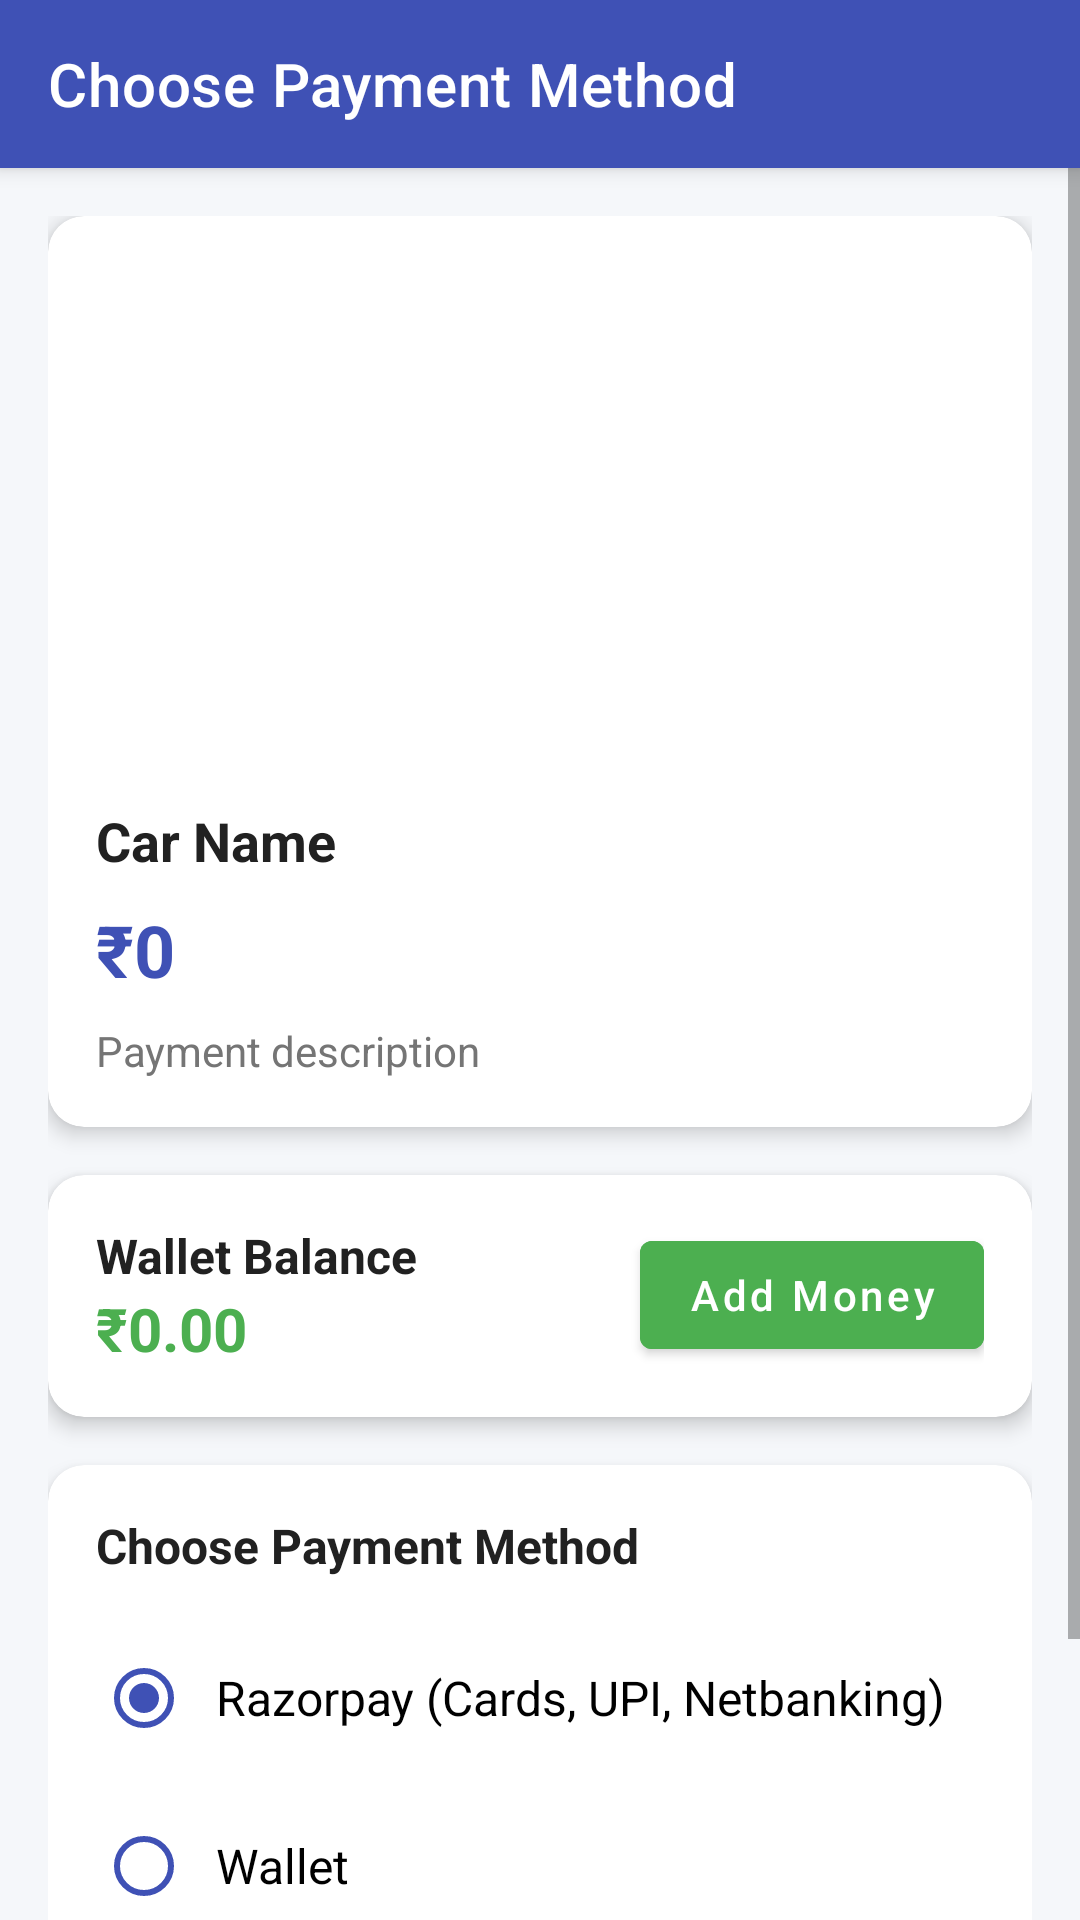

Layout XML and referenced resources for this Android screen:
<!-- AndroidManifest.xml: activity theme Theme.MaterialComponents.Light.NoActionBar -->
<!-- res/layout/activity_payment_method.xml -->
<?xml version="1.0" encoding="utf-8"?>
<androidx.constraintlayout.widget.ConstraintLayout xmlns:android="http://schemas.android.com/apk/res/android"
    xmlns:app="http://schemas.android.com/apk/res-auto"
    xmlns:tools="http://schemas.android.com/tools"
    android:layout_width="match_parent"
    android:layout_height="match_parent"
    android:background="#F5F7FA"
    tools:context=".PaymentMethodActivity">

    
    <androidx.appcompat.widget.Toolbar
        android:id="@+id/toolbar"
        android:layout_width="match_parent"
        android:layout_height="?attr/actionBarSize"
        android:background="#3F51B5"
        android:elevation="4dp"
        android:theme="@style/ThemeOverlay.AppCompat.Dark.ActionBar"
        app:layout_constraintEnd_toEndOf="parent"
        app:layout_constraintStart_toStartOf="parent"
        app:layout_constraintTop_toTopOf="parent"
        app:title="Choose Payment Method" />

    <ScrollView
        android:layout_width="0dp"
        android:layout_height="0dp"
        app:layout_constraintBottom_toBottomOf="parent"
        app:layout_constraintEnd_toEndOf="parent"
        app:layout_constraintStart_toStartOf="parent"
        app:layout_constraintTop_toBottomOf="@+id/toolbar">

        <LinearLayout
            android:layout_width="match_parent"
            android:layout_height="wrap_content"
            android:orientation="vertical"
            android:padding="16dp">

            
            <androidx.cardview.widget.CardView
                android:layout_width="match_parent"
                android:layout_height="wrap_content"
                android:layout_marginBottom="16dp"
                app:cardCornerRadius="12dp"
                app:cardElevation="4dp">

                <LinearLayout
                    android:layout_width="match_parent"
                    android:layout_height="wrap_content"
                    android:orientation="vertical">

                    
                    <ImageView
                        android:id="@+id/iv_car_image"
                        android:layout_width="match_parent"
                        android:layout_height="180dp"
                        android:scaleType="centerCrop"
                        android:src="@drawable/car_placeholder"
                        android:contentDescription="Car Image" />

                    
                    <LinearLayout
                        android:layout_width="match_parent"
                        android:layout_height="wrap_content"
                        android:orientation="vertical"
                        android:padding="16dp">

                        
                        <TextView
                            android:id="@+id/tv_car_name"
                            android:layout_width="match_parent"
                            android:layout_height="wrap_content"
                            android:text="Car Name"
                            android:textColor="#212121"
                            android:textSize="18sp"
                            android:textStyle="bold"
                            android:layout_marginBottom="8dp" />

                        
                        <TextView
                            android:id="@+id/tv_payment_amount"
                            android:layout_width="match_parent"
                            android:layout_height="wrap_content"
                            android:text="₹0"
                            android:textColor="#3F51B5"
                            android:textSize="24sp"
                            android:textStyle="bold"
                            android:layout_marginBottom="8dp" />

                        
                        <TextView
                            android:id="@+id/tv_payment_description"
                            android:layout_width="match_parent"
                            android:layout_height="wrap_content"
                            android:text="Payment description"
                            android:textColor="#757575"
                            android:textSize="14sp" />
                    </LinearLayout>
                </LinearLayout>
            </androidx.cardview.widget.CardView>

            
            <androidx.cardview.widget.CardView
                android:id="@+id/wallet_balance_card"
                android:layout_width="match_parent"
                android:layout_height="wrap_content"
                android:layout_marginBottom="16dp"
                app:cardCornerRadius="12dp"
                app:cardElevation="4dp">

                <LinearLayout
                    android:layout_width="match_parent"
                    android:layout_height="wrap_content"
                    android:orientation="horizontal"
                    android:padding="16dp">

                    <LinearLayout
                        android:layout_width="0dp"
                        android:layout_height="wrap_content"
                        android:layout_weight="1"
                        android:orientation="vertical">

                        <TextView
                            android:layout_width="wrap_content"
                            android:layout_height="wrap_content"
                            android:text="Wallet Balance"
                            android:textColor="#212121"
                            android:textSize="16sp"
                            android:textStyle="bold" />

                        <TextView
                            android:id="@+id/tv_wallet_balance"
                            android:layout_width="wrap_content"
                            android:layout_height="wrap_content"
                            android:text="₹0.00"
                            android:textColor="#4CAF50"
                            android:textSize="20sp"
                            android:textStyle="bold" />
                    </LinearLayout>

                    <Button
                        android:id="@+id/btn_add_money"
                        android:layout_width="wrap_content"
                        android:layout_height="wrap_content"
                        android:text="Add Money"
                        android:textAllCaps="false"
                        android:backgroundTint="#4CAF50" />
                </LinearLayout>
            </androidx.cardview.widget.CardView>

            
            <androidx.cardview.widget.CardView
                android:layout_width="match_parent"
                android:layout_height="wrap_content"
                android:layout_marginBottom="16dp"
                app:cardCornerRadius="12dp"
                app:cardElevation="4dp">

                <LinearLayout
                    android:layout_width="match_parent"
                    android:layout_height="wrap_content"
                    android:orientation="vertical"
                    android:padding="16dp">

                    <TextView
                        android:layout_width="match_parent"
                        android:layout_height="wrap_content"
                        android:text="Choose Payment Method"
                        android:textColor="#212121"
                        android:textSize="16sp"
                        android:textStyle="bold"
                        android:layout_marginBottom="16dp" />

                    <RadioGroup
                        android:id="@+id/payment_method_group"
                        android:layout_width="match_parent"
                        android:layout_height="wrap_content"
                        android:orientation="vertical">

                        
                        <RadioButton
                            android:id="@+id/radio_razorpay"
                            android:layout_width="match_parent"
                            android:layout_height="wrap_content"
                            android:checked="true"
                            android:text="Razorpay (Cards, UPI, Netbanking)"
                            android:textSize="16sp"
                            android:paddingStart="8dp"
                            android:paddingEnd="8dp"
                            android:layout_marginBottom="8dp"
                            android:buttonTint="#3F51B5" />

                        
                        <RadioButton
                            android:id="@+id/radio_wallet"
                            android:layout_width="match_parent"
                            android:layout_height="wrap_content"
                            android:text="Wallet"
                            android:textSize="16sp"
                            android:paddingStart="8dp"
                            android:paddingEnd="8dp"
                            android:buttonTint="#3F51B5" />
                    </RadioGroup>
                </LinearLayout>
            </androidx.cardview.widget.CardView>

            
            <Button
                android:id="@+id/btn_proceed_payment"
                android:layout_width="match_parent"
                android:layout_height="wrap_content"
                android:text="Proceed to Payment"
                android:textAllCaps="false"
                android:textSize="16sp"
                android:paddingTop="12dp"
                android:paddingBottom="12dp"
                android:backgroundTint="#3F51B5" />
        </LinearLayout>
    </ScrollView>
</androidx.constraintlayout.widget.ConstraintLayout>
<!-- resources referenced by this layout -->
<resources>

</resources>
